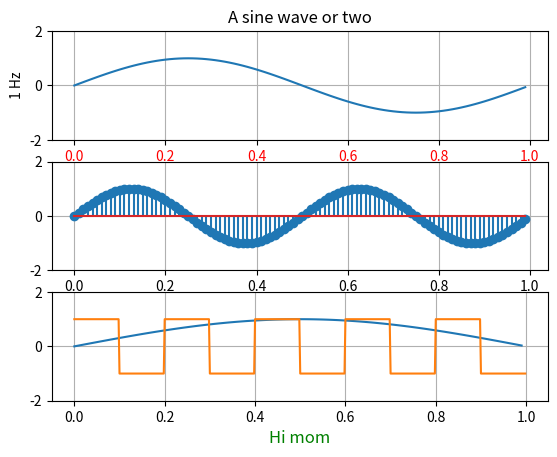

Reproduce this figure in Python.
from matplotlib.pyplot import figure, show
from numpy import arange, sin, pi, linspace
from scipy import signal



t = arange(0.0, 1.0, 0.01)

fig = figure(1)

ax1 = fig.add_subplot(311)
ax1.plot(t, sin(2*pi*t))
ax1.grid(True)
ax1.set_ylim((-2, 2))
ax1.set_ylabel('1 Hz')
ax1.set_title('A sine wave or two')

for label in ax1.get_xticklabels():
    label.set_color('r')


ax2 = fig.add_subplot(312)
ax2.stem(t, sin(2*2*pi*t))
ax2.grid(True)
ax2.set_ylim((-2, 2))
l = ax2.set_xlabel('Hi mom')
l.set_color('g')
l.set_fontsize('large')

ax2 = fig.add_subplot(313)
ax2.plot(t, sin(0.5*2*pi*t))
ax2.grid(True)
ax2.set_ylim((-2, 2))
l = ax2.set_xlabel('Hi mom')
l.set_color('g')
l.set_fontsize('large')
t = linspace(0, 1, 500, endpoint=False)
ax2.plot(t, signal.square(2 * pi * 5 * t))
ax2.set_ylim((-2, 2))




show()
